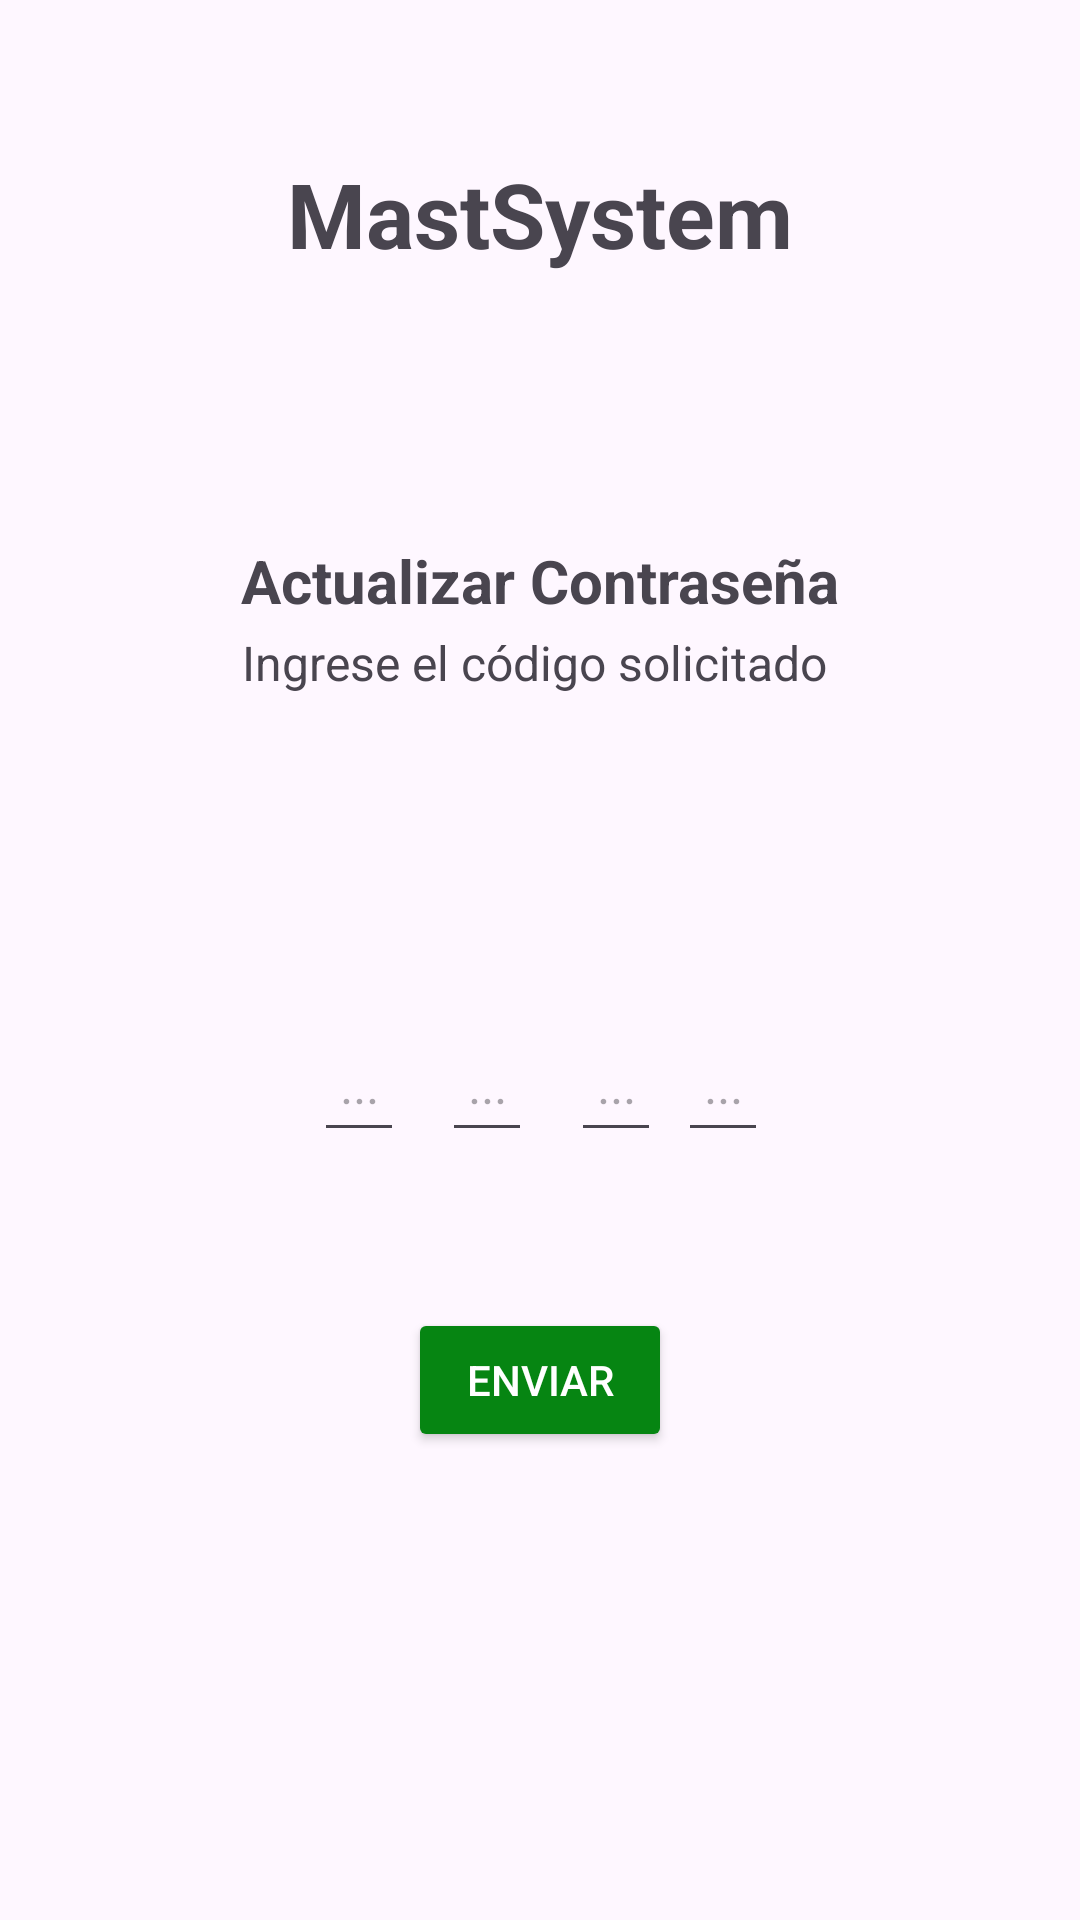

Produce the Android XML layout that renders to this screen, including the resource entries it uses.
<!-- AndroidManifest.xml: application theme Theme.MatSystemAndroidView -->
<!-- res/layout/activity_update_password_code.xml -->
<?xml version="1.0" encoding="utf-8"?>
<androidx.constraintlayout.widget.ConstraintLayout xmlns:android="http://schemas.android.com/apk/res/android"
    xmlns:app="http://schemas.android.com/apk/res-auto"
    xmlns:tools="http://schemas.android.com/tools"
    android:id="@+id/main"
    android:layout_width="match_parent"
    android:layout_height="match_parent"
    tools:context=".ActivityLogin">


    <TextView
        android:id="@+id/title"

        android:layout_width="wrap_content"
        android:layout_height="wrap_content"
        android:layout_marginTop="51dp"
        android:text="MastSystem"
        android:textSize="30sp"
        android:textStyle="bold"
        app:layout_constraintEnd_toEndOf="parent"
        app:layout_constraintStart_toStartOf="parent"
        app:layout_constraintTop_toTopOf="parent" />



    <TextView
        android:id="@+id/subTitle"
        android:layout_width="wrap_content"
        android:layout_height="wrap_content"
        android:layout_marginTop="180dp"
        android:text="Actualizar Contraseña"
        android:textSize="20sp"
        android:textStyle="bold"
        app:layout_constraintEnd_toEndOf="parent"
        app:layout_constraintStart_toStartOf="parent"
        app:layout_constraintTop_toTopOf="parent" />

    <TextView
        android:id="@+id/description"
        android:layout_width="wrap_content"
        android:layout_height="wrap_content"
        android:layout_marginStart="0dp"
        android:layout_marginTop="210dp"
        android:layout_marginEnd="0dp"
        android:text="Ingrese el código solicitado "
        android:textSize="16dp"
        app:layout_constraintEnd_toEndOf="parent"
        app:layout_constraintStart_toStartOf="parent"
        app:layout_constraintTop_toTopOf="parent" />


    <EditText
        android:id="@+id/editTextTextPassword1"
        android:layout_width="30dp"
        android:layout_height="48dp"
        android:layout_marginTop="336dp"
        android:ems="10"
        android:hint="..."
        android:inputType="textPassword"
        android:textAlignment="center"
        android:textSize="17dp"
        app:layout_constraintEnd_toEndOf="parent"
        app:layout_constraintHorizontal_bias="0.317"
        app:layout_constraintStart_toStartOf="parent"
        app:layout_constraintTop_toTopOf="parent" />

    <EditText
        android:id="@+id/editTextTextPassword2"
        android:layout_width="30dp"
        android:layout_height="48dp"
        android:layout_marginTop="336dp"
        android:ems="10"
        android:hint="..."
        android:inputType="textPassword"
        android:textAlignment="center"
        android:textSize="17dp"
        app:layout_constraintEnd_toEndOf="parent"
        app:layout_constraintHorizontal_bias="0.577"
        app:layout_constraintStart_toStartOf="parent"
        app:layout_constraintTop_toTopOf="parent" />

    <EditText
        android:id="@+id/editTextTextPassword3"
        android:layout_width="30dp"
        android:layout_height="48dp"
        android:layout_marginTop="336dp"
        android:ems="10"
        android:hint="..."
        android:inputType="textPassword"
        android:textAlignment="center"
        android:textSize="17dp"
        app:layout_constraintEnd_toEndOf="parent"
        app:layout_constraintHorizontal_bias="0.685"
        app:layout_constraintStart_toStartOf="parent"
        app:layout_constraintTop_toTopOf="parent" />

    <EditText
        android:id="@+id/editTextTextPassword4"
        android:layout_width="30dp"
        android:layout_height="48dp"
        android:layout_marginTop="336dp"
        android:ems="10"
        android:hint="..."
        android:inputType="textPassword"
        android:textAlignment="center"
        android:textSize="17dp"
        app:layout_constraintEnd_toEndOf="parent"
        app:layout_constraintHorizontal_bias="0.446"
        app:layout_constraintStart_toStartOf="parent"
        app:layout_constraintTop_toTopOf="parent" />

    <Button
        android:id="@+id/button"
        android:layout_width="wrap_content"
        android:layout_height="wrap_content"
        android:layout_marginTop="436dp"
        android:backgroundTint="@color/green"
        android:text="Enviar"
        android:textColor="@color/white"
        app:layout_constraintEnd_toEndOf="parent"
        app:layout_constraintStart_toStartOf="parent"
        app:layout_constraintTop_toTopOf="parent" />

</androidx.constraintlayout.widget.ConstraintLayout>
<!-- resources referenced by this layout -->
<resources>
  <color name="green">#068512</color>
  <color name="white">#FFFFFFFF</color>
  <style name="Theme.MatSystemAndroidView" parent="Base.Theme.MatSystemAndroidView" />
  <style name="Base.Theme.MatSystemAndroidView" parent="Theme.Material3.DayNight.NoActionBar">
          
          
      </style>
</resources>
